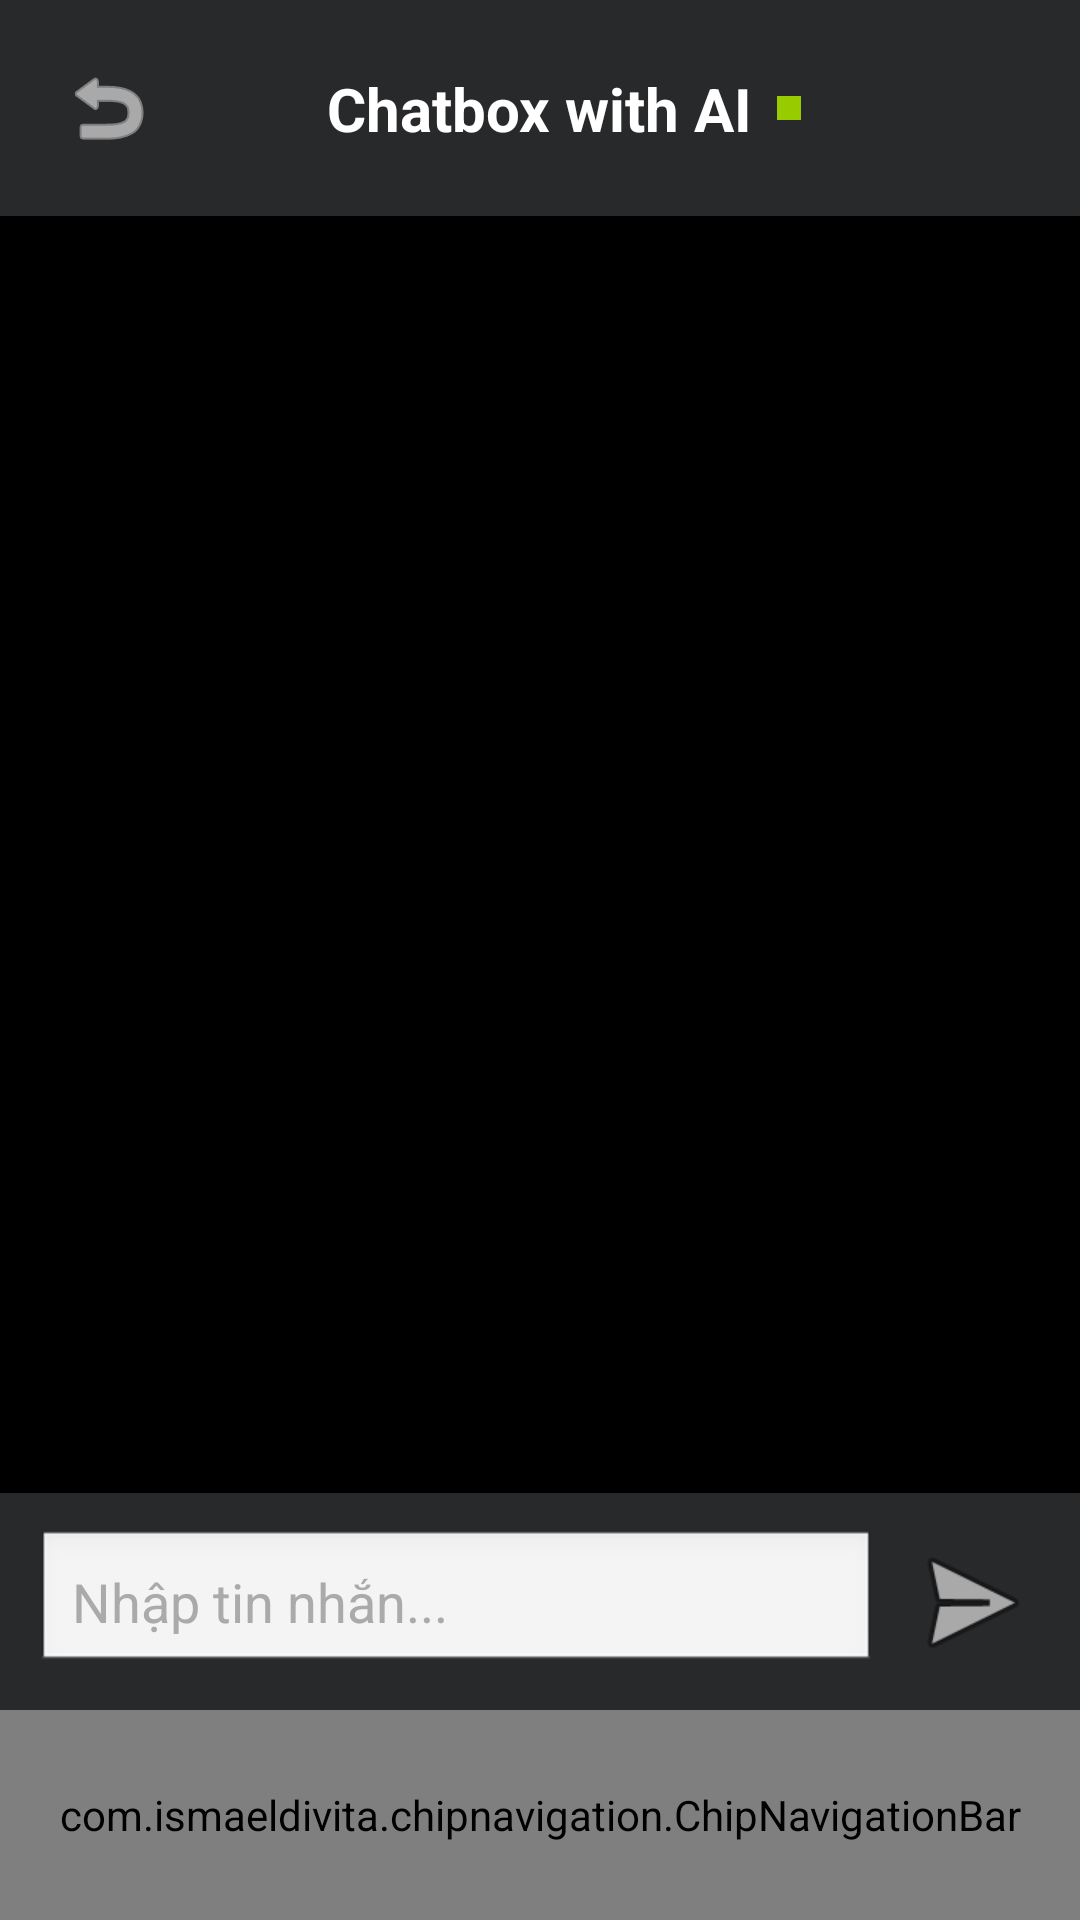

Here is an Android app screen rendered from its layout file. Give the layout XML and the strings, colors and styles it references.
<!-- AndroidManifest.xml: application theme Theme.AppCore -->
<!-- res/layout/activity_chatbox.xml -->
<?xml version="1.0" encoding="utf-8"?>
<androidx.constraintlayout.widget.ConstraintLayout xmlns:android="http://schemas.android.com/apk/res/android"
    xmlns:app="http://schemas.android.com/apk/res-auto"
    xmlns:tools="http://schemas.android.com/tools"
    android:layout_width="match_parent"
    android:layout_height="match_parent"
    android:background="@android:color/black"
    tools:context=".ui.chatbox.ChatboxActivity">

    
    <androidx.constraintlayout.widget.ConstraintLayout
        android:id="@+id/headerLayout"
        android:layout_width="match_parent"
        android:layout_height="wrap_content"
        android:background="@drawable/light_black_bg"
        android:padding="16dp"
        app:layout_constraintEnd_toEndOf="parent"
        app:layout_constraintStart_toStartOf="parent"
        app:layout_constraintTop_toTopOf="parent">

        <ImageButton
            android:id="@+id/buttonBack"
            android:layout_width="40dp"
            android:layout_height="40dp"
            android:background="?android:attr/selectableItemBackgroundBorderless"
            android:contentDescription="Back"
            android:src="@android:drawable/ic_menu_revert"
            android:tint="@color/white"
            app:layout_constraintBottom_toBottomOf="parent"
            app:layout_constraintStart_toStartOf="parent"
            app:layout_constraintTop_toTopOf="parent" />

        <TextView
            android:id="@+id/textViewTitle"
            android:layout_width="wrap_content"
            android:layout_height="wrap_content"
            android:text="Chatbox with AI"
            android:textColor="@color/white"
            android:textSize="20sp"
            android:textStyle="bold"
            app:layout_constraintBottom_toBottomOf="parent"
            app:layout_constraintEnd_toEndOf="parent"
            app:layout_constraintStart_toStartOf="parent"
            app:layout_constraintTop_toTopOf="parent" />

        <View
            android:id="@+id/statusIndicator"
            android:layout_width="8dp"
            android:layout_height="8dp"
            android:layout_marginStart="8dp"
            android:background="@android:color/holo_green_light"
            app:layout_constraintBottom_toBottomOf="@id/textViewTitle"
            app:layout_constraintStart_toEndOf="@id/textViewTitle"
            app:layout_constraintTop_toTopOf="@id/textViewTitle" />

    </androidx.constraintlayout.widget.ConstraintLayout>

    
    <androidx.recyclerview.widget.RecyclerView
        android:id="@+id/recyclerViewChat"
        android:layout_width="match_parent"
        android:layout_height="0dp"
        android:layout_marginStart="8dp"
        android:layout_marginEnd="8dp"
        android:clipToPadding="false"
        android:paddingTop="8dp"
        android:paddingBottom="8dp"
        app:layout_constraintBottom_toTopOf="@id/inputLayout"
        app:layout_constraintEnd_toEndOf="parent"
        app:layout_constraintStart_toStartOf="parent"
        app:layout_constraintTop_toBottomOf="@id/headerLayout" />

    
    <androidx.constraintlayout.widget.ConstraintLayout
        android:id="@+id/inputLayout"
        android:layout_width="match_parent"
        android:layout_height="wrap_content"
        android:background="@drawable/light_black_bg"
        android:padding="12dp"
        app:layout_constraintBottom_toTopOf="@id/bottomNavBar"
        app:layout_constraintEnd_toEndOf="parent"
        app:layout_constraintStart_toStartOf="parent">

        <EditText
            android:id="@+id/editTextMessage"
            android:layout_width="0dp"
            android:layout_height="wrap_content"
            android:layout_marginEnd="8dp"
            android:background="@android:drawable/edit_text"
            android:hint="Nhập tin nhắn..."
            android:maxLines="4"
            android:minHeight="48dp"
            android:padding="12dp"
            android:textColor="@color/white"
            android:textColorHint="@android:color/darker_gray"
            app:layout_constraintBottom_toBottomOf="parent"
            app:layout_constraintEnd_toStartOf="@id/buttonSend"
            app:layout_constraintStart_toStartOf="parent"
            app:layout_constraintTop_toTopOf="parent" />

        <ImageButton
            android:id="@+id/buttonSend"
            android:layout_width="48dp"
            android:layout_height="48dp"
            android:background="@android:drawable/ic_menu_send"
            android:contentDescription="Send message"
            android:scaleType="centerInside"
            android:tint="@color/white"
            app:layout_constraintBottom_toBottomOf="parent"
            app:layout_constraintEnd_toEndOf="parent"
            app:layout_constraintTop_toTopOf="parent" />

        <ProgressBar
            android:id="@+id/progressBarSending"
            style="?android:attr/progressBarStyleSmall"
            android:layout_width="wrap_content"
            android:layout_height="wrap_content"
            android:visibility="gone"
            app:layout_constraintBottom_toBottomOf="@id/buttonSend"
            app:layout_constraintEnd_toEndOf="@id/buttonSend"
            app:layout_constraintStart_toStartOf="@id/buttonSend"
            app:layout_constraintTop_toTopOf="@id/buttonSend" />

    </androidx.constraintlayout.widget.ConstraintLayout>

    
    <com.ismaeldivita.chipnavigation.ChipNavigationBar
        android:id="@+id/bottomNavBar"
        android:layout_width="match_parent"
        android:layout_height="70dp"
        android:background="@drawable/light_black_bg"
        app:cnb_menuResource="@menu/bottom_menu"
        app:cnb_unselectedColor="@color/white"
        app:layout_constraintBottom_toBottomOf="parent"
        app:layout_constraintEnd_toEndOf="parent"
        app:layout_constraintStart_toStartOf="parent" />

</androidx.constraintlayout.widget.ConstraintLayout>
<!-- resources referenced by this layout -->
<resources>
  <color name="white">#FFFFFFFF</color>
  <!-- drawable light_black_bg (drawable) -->
  <?xml version="1.0" encoding="utf-8"?>
  <selector xmlns:android="http://schemas.android.com/apk/res/android">
  <item>
      <shape android:shape="rectangle">
          <solid android:color="@color/back2"/>
      </shape>
  </item>
  </selector>
  <style name="Theme.AppCore" parent="Base.Theme.AppCore" />
  <color name="back2">#28292b</color>
  <style name="Base.Theme.AppCore" parent="Theme.Material3.DayNight.NoActionBar">
          <item name="colorPrimary">@color/blue_app</item>
  
      </style>
  <color name="blue_app">#1976D2</color>
</resources>
